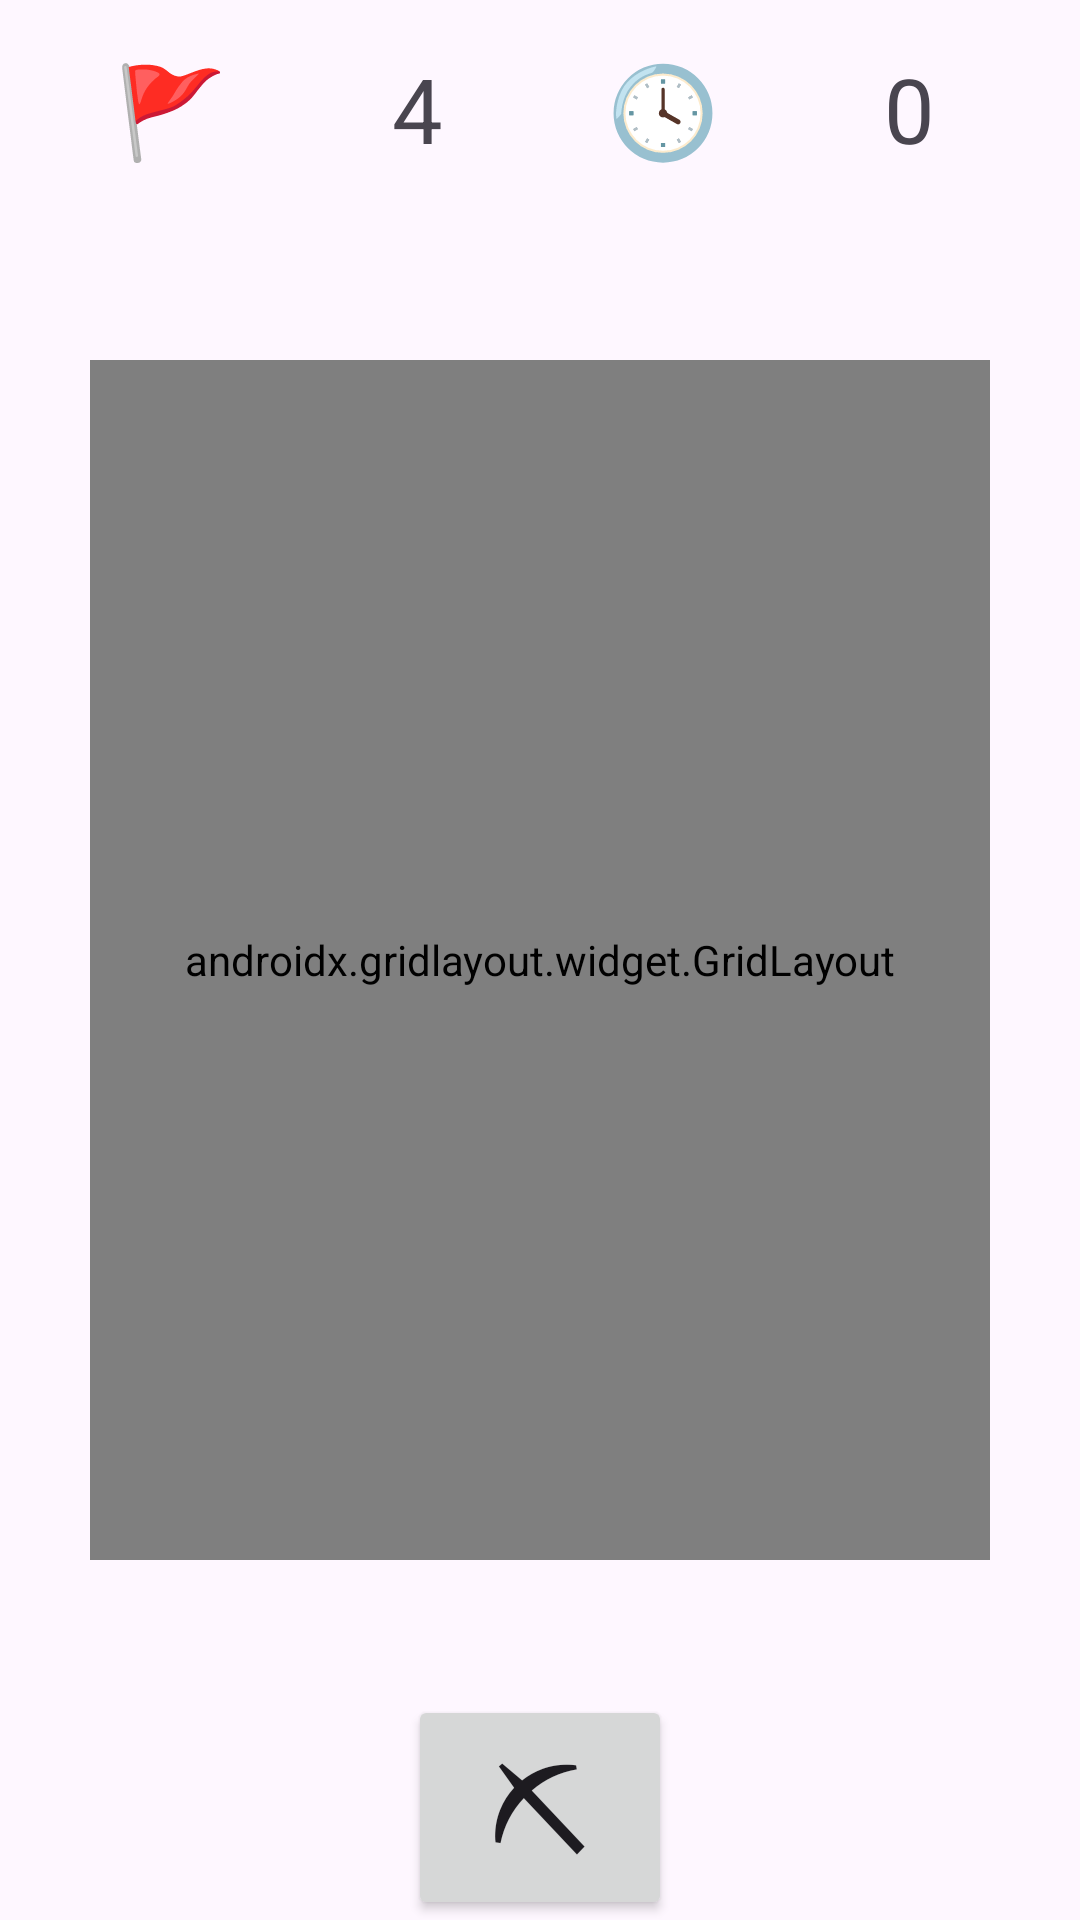

Android layout source for this screen:
<!-- AndroidManifest.xml: application theme Theme.Project1TerryChen -->
<!-- res/layout/activity_main.xml -->
<?xml version="1.0" encoding="utf-8"?>
<androidx.constraintlayout.widget.ConstraintLayout xmlns:android="http://schemas.android.com/apk/res/android"
	xmlns:app="http://schemas.android.com/apk/res-auto"
	xmlns:tools="http://schemas.android.com/tools"
	android:layout_width="match_parent"
	android:layout_height="match_parent"
	tools:context=".MainActivity">

	<androidx.gridlayout.widget.GridLayout
		android:id="@+id/gridLayout"
		android:layout_width="300dp"
		android:layout_height="400dp"
		app:columnCount="10"
		app:rowCount="12"
		app:layout_constraintBottom_toBottomOf="parent"
		app:layout_constraintEnd_toEndOf="parent"
		app:layout_constraintStart_toStartOf="parent"
		app:layout_constraintTop_toTopOf="parent" />

	<LinearLayout
		android:layout_width="match_parent"
		android:layout_height="wrap_content"
		android:orientation="horizontal"
		android:padding="16dp"
		app:layout_constraintTop_toTopOf="parent"
		app:layout_constraintStart_toStartOf="parent"
		app:layout_constraintEnd_toEndOf="parent">

		<TextView
			android:id="@+id/flag"
			style="@style/InfoTextView"
			android:text="@string/flag" />

		<TextView
			android:id="@+id/flagsLeft"
			style="@style/InfoTextView"
			android:text="4" />

		<TextView
			android:id="@+id/clock"
			style="@style/InfoTextView"
			android:text="@string/clock" />

		<TextView
			android:id="@+id/clockTimer"
			style="@style/InfoTextView"
			android:text="0" />
	</LinearLayout>

	<Button
		android:id="@+id/pickButton"
		android:layout_width="wrap_content"
		android:layout_height="wrap_content"
		android:onClick="handlePickaxeModeToggle"
		android:text="@string/pick"
		android:textSize="40dp"
		app:layout_constraintBottom_toBottomOf="parent"
		app:layout_constraintEnd_toEndOf="parent"
		app:layout_constraintStart_toStartOf="parent" />

</androidx.constraintlayout.widget.ConstraintLayout>
<!-- resources referenced by this layout -->
<resources>
  <string name="clock">\uD83D\uDD53</string>
  <string name="flag">\uD83D\uDEA9</string>
  <string name="pick">\u26CF</string>
  <style name="InfoTextView">
  		<item name="android:layout_width">0dp</item>
  		<item name="android:layout_height">wrap_content</item>
  		<item name="android:layout_weight">1</item>
  		<item name="android:textSize">30dp</item>
  		<item name="android:gravity">center</item>
  	</style>
  <style name="Theme.Project1TerryChen" parent="Base.Theme.Project1TerryChen" />
  <style name="Base.Theme.Project1TerryChen" parent="Theme.Material3.DayNight.NoActionBar">
          
          
      </style>
</resources>
